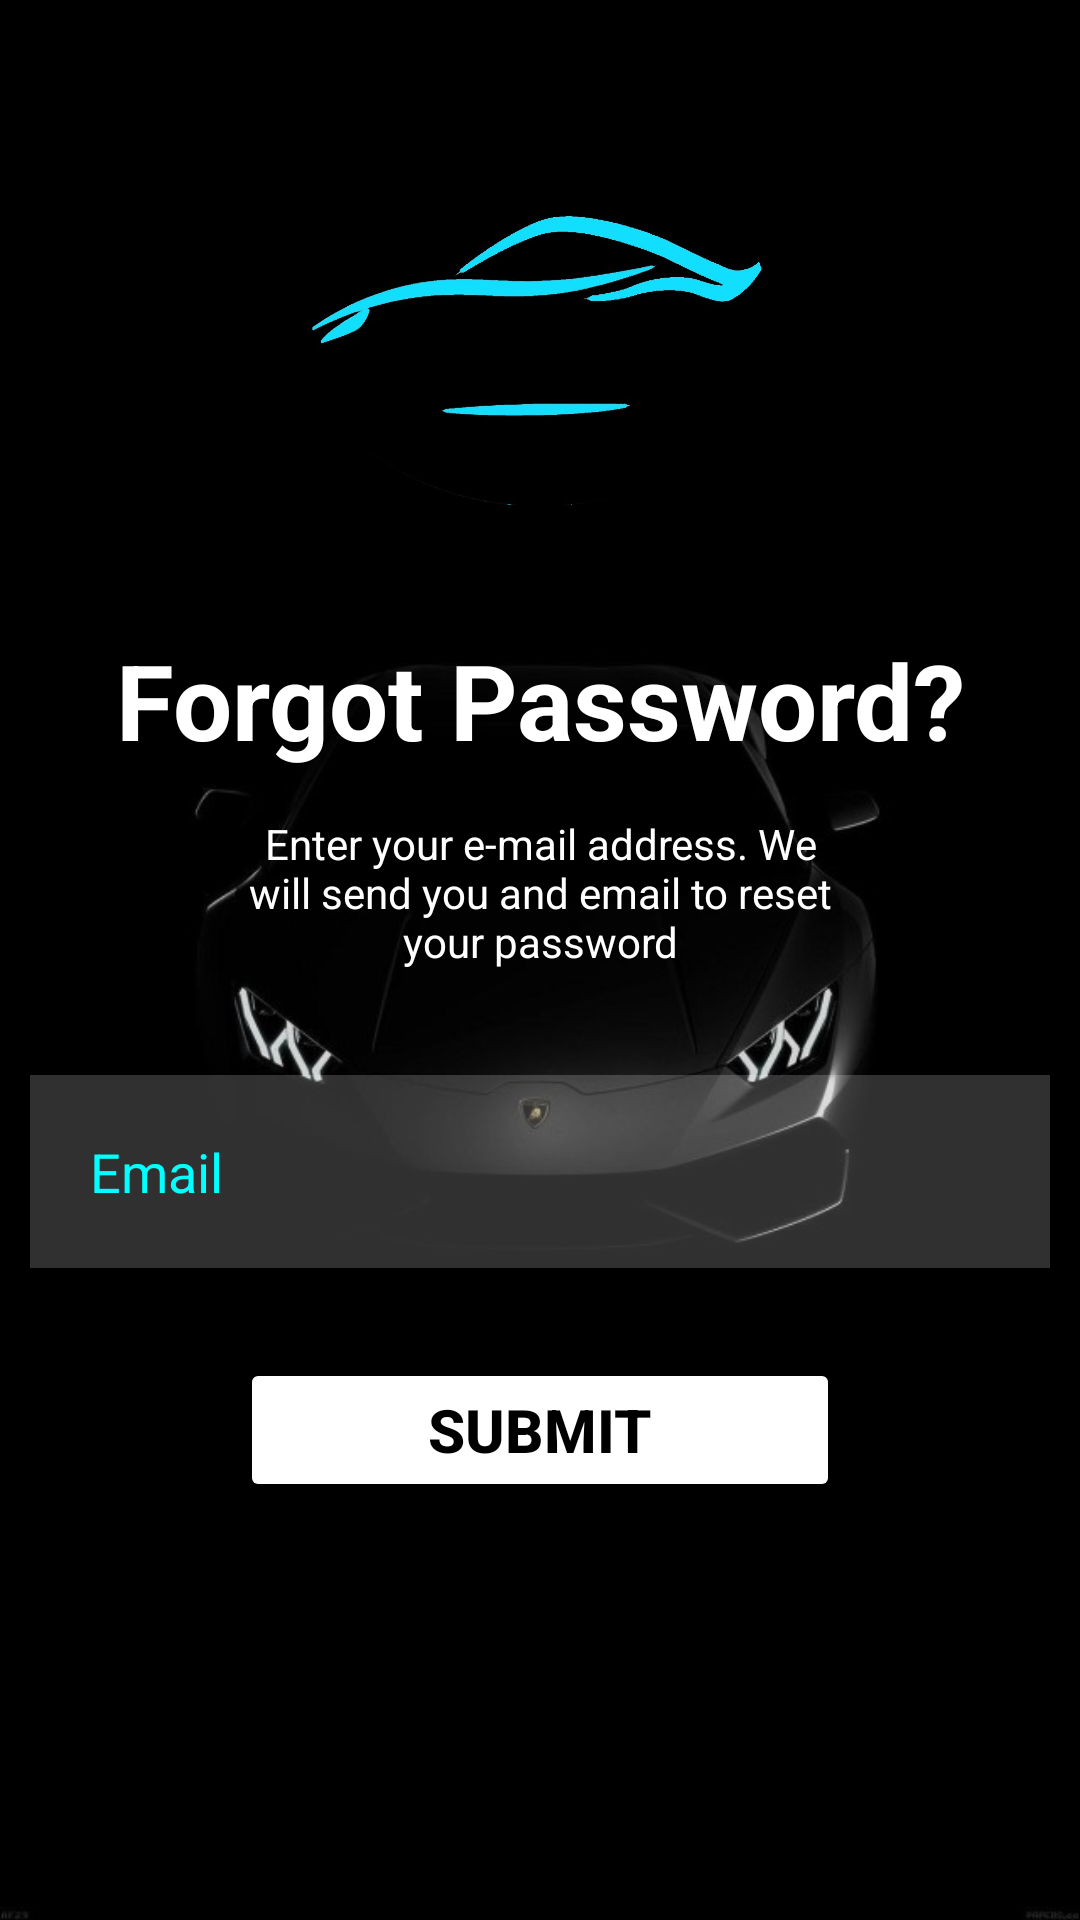

Android layout source for this screen:
<!-- AndroidManifest.xml: application theme Theme.Final_project -->
<!-- res/layout/activity_forgot_password.xml -->
<?xml version="1.0" encoding="utf-8"?>
<RelativeLayout xmlns:android="http://schemas.android.com/apk/res/android"
    xmlns:app="http://schemas.android.com/apk/res-auto"
    xmlns:tools="http://schemas.android.com/tools"
    android:layout_width="match_parent"
    android:layout_height="match_parent"
    tools:context=".ForgotPassword"
    android:background="@drawable/b3">

    <ImageView
        android:id="@+id/logo"
        android:layout_width="160dp"
        android:layout_height="160dp"
        android:src="@drawable/logo"
        android:layout_marginTop="25dp"
        android:layout_centerHorizontal="true" />


    <TextView
        android:id="@+id/forgotPassword"
        android:layout_width="match_parent"
        android:layout_height="wrap_content"
        android:layout_below="@id/logo"
        android:layout_marginStart="25dp"
        android:layout_marginTop="25dp"
        android:layout_marginEnd="25dp"
        android:layout_marginBottom="15dp"
        android:gravity="center"
        android:text="Forgot Password?"
        android:textColor="@color/white"
        android:textSize="35dp"
        android:textStyle="bold" />

    <TextView
        android:id="@+id/detail"
        android:layout_width="200dp"
        android:layout_height="wrap_content"
        android:layout_centerHorizontal="true"
        android:layout_below="@id/forgotPassword"
        android:layout_marginBottom="25dp"
        android:gravity="center"
        android:text="Enter your e-mail address. We will send you and email to reset your password"
        android:textColor="@color/white"
        android:textSize="14dp" />

    <EditText
        android:id="@+id/email2"
        android:layout_width="match_parent"
        android:layout_height="wrap_content"
        android:layout_below="@id/detail"
        android:layout_marginStart="10dp"
        android:layout_marginTop="10dp"
        android:layout_marginEnd="10dp"
        android:layout_marginBottom="10dp"
        android:background="#30ffffff"
        android:drawableLeft="@drawable/ic_email"
        android:drawablePadding="20dp"
        android:drawableTint="@color/cyan"
        android:hint="Email"
        android:padding="20dp"
        android:textColor="@color/cyan"
        android:textColorHint="@color/cyan" />

    <Button
        android:id="@+id/btnSubmit"
        android:layout_width="200dp"
        android:layout_height="wrap_content"
        android:layout_below="@id/email2"
        android:layout_centerHorizontal="true"
        android:layout_marginStart="20dp"
        android:layout_marginTop="20dp"
        android:layout_marginEnd="20dp"
        android:layout_marginBottom="10dp"
        android:backgroundTint="@color/white"
        android:text="Submit"
        android:textColor="@color/black"
        android:textSize="20dp"
        android:textStyle="bold" />



</RelativeLayout>
<!-- resources referenced by this layout -->
<resources>
  <color name="black">#FF000000</color>
  <color name="cyan">#00FFFF</color>
  <color name="white">#FFFFFFFF</color>
  <!-- drawable b3: jpg bitmap (drawable, 21273 bytes) -->
  <!-- drawable logo: jpg bitmap (drawable, 38010 bytes) -->
  <style name="Theme.Final_project" parent="Theme.MaterialComponents.Light.NoActionBar">
          
          <item name="colorPrimary">@color/purple_500</item>
          <item name="colorPrimaryVariant">@color/purple_700</item>
          <item name="colorOnPrimary">@color/white</item>
          
          <item name="colorSecondary">@color/teal_200</item>
          <item name="colorSecondaryVariant">@color/teal_700</item>
          <item name="colorOnSecondary">@color/black</item>
          
          <item name="android:statusBarColor" tools:targetApi="l">?attr/colorPrimaryVariant</item>
          
      </style>
  <color name="purple_500">#FF6200EE</color>
  <color name="purple_700">#FF3700B3</color>
  <color name="teal_200">#FF03DAC5</color>
  <color name="teal_700">#FF018786</color>
</resources>
